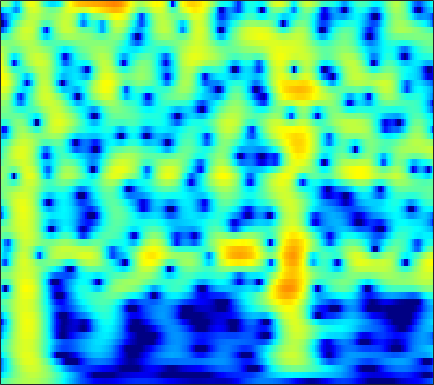

The data file committed next to this chart (first rows):
-2.8548, -2.3157, -1.6413, -1.0166, -0.58362, -0.055837, 0.41303, 0.72478, 1.084, 1.3778, 1.6059, 1.7343, 1.8472, 1.8924, 1.8804, 1.8045, 1.6609, 1.5071, 1.2407, 0.90609, 0.50435, 0.15808, -0.36123, -0.94685
-6.688, -5.65, -4.369, -3.204, -2.408, -1.447, -0.5987, -0.03469, 0.6218, 1.171, 1.615, 1.88, 2.144, 2.309, 2.368, 2.363, 2.264, 2.129, 1.872, 1.531, 1.108, 0.7397, 0.1855, -0.4365
-10.02, -8.373, -6.389, -4.629, -3.447, -2.042, -0.8238, -0.02686, 0.887, 1.636, 2.226, 2.569, 2.897, 3.079, 3.123, 3.062, 2.866, 2.633, 2.209, 1.663, 0.9974, 0.4227, -0.4412, -1.411
-10.47, -8.56, -6.277, -4.274, -2.941, -1.373, -0.03153, 0.8326, 1.804, 2.574, 3.149, 3.455, 3.701, 3.763, 3.689, 3.435, 3, 2.554, 1.799, 0.8611, -0.2614, -1.226, -2.675, -4.302
-6.369, -5.137, -3.568, -2.113, -1.108, 0.1048, 1.161, 1.845, 2.613, 3.205, 3.618, 3.807, 3.895, 3.792, 3.586, 3.133, 2.47, 1.826, 0.7649, -0.5471, -2.138, -3.542, -5.738, -8.4
-4.047, -3.192, -2.073, -0.9975, -0.2351, 0.7035, 1.534, 2.074, 2.674, 3.127, 3.422, 3.536, 3.537, 3.36, 3.106, 2.605, 1.916, 1.276, 0.2583, -0.9401, -2.31, -3.441, -5.059, -6.764
-4.817, -3.878, -2.628, -1.425, -0.577, 0.4641, 1.381, 1.974, 2.63, 3.122, 3.443, 3.567, 3.576, 3.403, 3.152, 2.66, 1.987, 1.366, 0.3858, -0.7553, -2.041, -3.082, -4.543, -6.048
-8.916, -7.01, -4.793, -2.882, -1.626, -0.1646, 1.072, 1.855, 2.716, 3.365, 3.803, 3.992, 4.059, 3.916, 3.671, 3.16, 2.438, 1.758, 0.6618, -0.6532, -2.194, -3.503, -5.473, -7.732
-10.75, -8.882, -6.48, -4.264, -2.751, -0.9574, 0.5644, 1.53, 2.586, 3.386, 3.938, 4.192, 4.32, 4.21, 3.971, 3.446, 2.684, 1.962, 0.7926, -0.6155, -2.278, -3.7, -5.828, -8.216
-16.1, -12.35, -8.424, -5.353, -3.454, -1.333, 0.3914, 1.457, 2.605, 3.458, 4.037, 4.302, 4.434, 4.32, 4.076, 3.539, 2.761, 2.026, 0.8358, -0.5922, -2.267, -3.682, -5.783, -8.125
-8.439, -7.109, -5.145, -3.207, -1.87, -0.294, 1.038, 1.881, 2.801, 3.488, 3.942, 4.131, 4.183, 4.011, 3.736, 3.177, 2.392, 1.653, 0.4709, -0.923, -2.526, -3.88, -5.915, -8.235
-3.199, -2.619, -1.75, -0.8198, -0.1108, 0.8073, 1.649, 2.209, 2.836, 3.308, 3.609, 3.709, 3.672, 3.429, 3.112, 2.51, 1.701, 0.959, -0.2013, -1.546, -3.059, -4.289, -6.023, -7.824
-2.052, -1.686, -1.094, -0.4066, 0.1541, 0.9332, 1.709, 2.248, 2.868, 3.337, 3.633, 3.731, 3.683, 3.419, 3.073, 2.417, 1.546, 0.7516, -0.5027, -1.988, -3.673, -5.045, -7.018, -9.171
-3.829, -4.085, -3.931, -3.05, -2.04, -0.5318, 0.9014, 1.844, 2.888, 3.661, 4.157, 4.351, 4.377, 4.14, 3.792, 3.091, 2.131, 1.241, -0.1708, -1.846, -3.794, -5.438, -7.887, -10.7
-7.982, -12.43, -27.25, -11.38, -6.543, -2.565, 0.08162, 1.533, 2.976, 3.981, 4.614, 4.868, 4.927, 4.693, 4.33, 3.584, 2.532, 1.541, -0.03168, -1.923, -4.172, -6.057, -8.696, -11.31
-2.179, -2.558, -2.64, -2.056, -1.263, -0.009867, 1.228, 2.067, 3.004, 3.696, 4.137, 4.301, 4.293, 4.016, 3.629, 2.882, 1.843, 0.8572, -0.7612, -2.746, -5.191, -7.442, -11.29, -16.64
-0.2033, -0.2676, -0.1968, 0.0788, 0.4267, 1.006, 1.639, 2.108, 2.677, 3.119, 3.394, 3.477, 3.421, 3.151, 2.805, 2.167, 1.329, 0.5579, -0.6715, -2.083, -3.703, -5.082, -6.987, -8.752
-1.42, -1.773, -1.822, -1.395, -0.8432, 0.05499, 0.9911, 1.63, 2.341, 2.871, 3.189, 3.28, 3.214, 2.964, 2.653, 2.104, 1.45, 0.9283, 0.1753, -0.6116, -1.398, -1.973, -2.793, -3.623
-7.195, -10.8, -12.42, -7.983, -5.057, -2.198, -0.1304, 1.056, 2.225, 2.986, 3.387, 3.459, 3.253, 2.731, 2.179, 1.259, 0.2881, -0.3205, -0.8039, -0.9182, -0.7292, -0.5033, -0.2924, -0.2203
-5.006, -6.57, -7.186, -6.035, -4.624, -2.577, -0.728, 0.4366, 1.679, 2.513, 2.906, 2.906, 2.462, 1.42, 0.1993, -2.225, -6.068, -10.35, -13.01, -7.513, -3.716, -1.9, -0.1792, 0.958
-4.216, -5.874, -7.721, -8.158, -7.206, -4.958, -2.622, -1.132, 0.4387, 1.534, 2.143, 2.287, 2.081, 1.399, 0.5637, -0.8908, -2.61, -3.736, -4.23, -3.484, -2.123, -1.138, -0.04319, 0.857
-4.144, -6.469, -10.47, -12.69, -10.15, -5.937, -2.897, -1.172, 0.5444, 1.71, 2.44, 2.723, 2.804, 2.599, 2.27, 1.688, 1.046, 0.5545, 0.01531, -0.361, -0.627, -0.6914, -0.6732, -0.579
-0.6877, -1.154, -1.574, -1.555, -1.237, -0.4647, 0.4851, 1.19, 2.04, 2.7, 3.131, 3.302, 3.306, 3.088, 2.78, 2.18, 1.401, 0.6914, -0.4234, -1.691, -3.139, -4.241, -5.503, -6.201
-0.1833, -0.1183, 0.111, 0.4837, 0.864, 1.424, 2.02, 2.45, 2.933, 3.296, 3.493, 3.518, 3.378, 3.011, 2.598, 1.834, 0.7998, -0.1541, -1.758, -3.813, -6.551, -9.447, -15.42, -35.8
-3.004, -2.472, -1.502, -0.4387, 0.3532, 1.318, 2.146, 2.672, 3.21, 3.563, 3.72, 3.699, 3.498, 3.071, 2.611, 1.81, 0.7793, -0.1205, -1.509, -3.092, -4.803, -6.118, -7.591, -8.488
-11.89, -8.564, -5.018, -2.363, -0.83, 0.7882, 2.021, 2.718, 3.412, 3.836, 4.014, 3.99, 3.749, 3.293, 2.795, 1.957, 0.9262, 0.04278, -1.211, -2.53, -3.735, -4.532, -5.384, -5.809
-8.588, -6.662, -3.988, -1.714, -0.3031, 1.227, 2.402, 3.078, 3.729, 4.116, 4.247, 4.187, 3.881, 3.331, 2.752, 1.742, 0.4745, -0.6695, -2.419, -4.367, -6.354, -7.599, -8.52, -8.397
-2.727, -1.964, -0.8599, 0.2533, 1.038, 1.987, 2.759, 3.237, 3.698, 3.965, 4.025, 3.924, 3.595, 3.001, 2.388, 1.294, -0.1406, -1.497, -3.805, -6.904, -11.62, -17.52, -28.41, -15.13
-1.031, -0.4948, 0.1732, 0.8043, 1.249, 1.798, 2.284, 2.602, 2.948, 3.179, 3.269, 3.223, 3.001, 2.555, 2.075, 1.225, 0.1227, -0.8569, -2.382, -4.055, -5.728, -6.732, -7.439, -7.27
-0.5397, -0.2717, -0.007749, 0.1784, 0.3154, 0.5078, 0.8226, 1.103, 1.551, 1.991, 2.347, 2.517, 2.563, 2.412, 2.143, 1.615, 0.8809, 0.2578, -0.657, -1.562, -2.379, -2.857, -3.251, -3.411
0.01735, -0.1062, -0.5537, -1.317, -2.025, -2.814, -2.904, -2.28, -0.9118, 0.5273, 1.689, 2.322, 2.828, 2.974, 2.859, 2.432, 1.747, 1.077, 0.08223, -0.9733, -1.872, -2.383, -2.681, -2.556
0.8689, 0.5595, -0.4127, -2.272, -4.621, -10.58, -21.46, -9.763, -3.405, -0.0283, 2.036, 3.009, 3.762, 3.949, 3.793, 3.182, 2.162, 1.071, -0.7895, -3.228, -6.109, -8.172, -8.592, -6.26
0.1832, 0.3033, 0.157, -0.2557, -0.6783, -1.122, -1.052, -0.5119, 0.6065, 1.778, 2.724, 3.19, 3.464, 3.322, 2.948, 2.076, 0.7881, -0.4766, -2.588, -5.314, -8.684, -11.21, -11.53, -8.527
-1.452, -0.7462, 0.01443, 0.6107, 0.9684, 1.426, 1.844, 2.183, 2.6, 2.961, 3.154, 3.174, 2.946, 2.448, 1.842, 0.7697, -0.6608, -1.877, -3.693, -5.44, -6.809, -7.34, -7.304, -6.495
-2.945, -1.697, -0.3216, 0.7666, 1.45, 2.195, 2.807, 3.161, 3.517, 3.705, 3.701, 3.55, 3.132, 2.426, 1.686, 0.382, -1.359, -2.988, -5.775, -9.361, -13.64, -14.7, -11.74, -8.511
-3.511, -2.343, -1.011, 0.1494, 0.9153, 1.806, 2.548, 2.99, 3.429, 3.663, 3.702, 3.574, 3.213, 2.575, 1.931, 0.7972, -0.6736, -2.041, -4.285, -6.94, -9.48, -10.05, -8.579, -6.459
-4.356, -3.829, -2.938, -1.885, -1.033, 0.07972, 1.069, 1.698, 2.335, 2.747, 2.919, 2.909, 2.7, 2.304, 1.896, 1.226, 0.473, -0.156, -0.9463, -1.649, -2.103, -2.216, -2.117, -1.755
-8.379, -9.135, -8.541, -6.381, -4.547, -2.425, -0.7541, 0.2012, 1.119, 1.685, 1.924, 1.93, 1.726, 1.375, 1.035, 0.5759, 0.1919, 0.002162, -0.0871, -0.02384, 0.1817, 0.3793, 0.6851, 0.9666
-11.08, -14.94, -14.22, -8.81, -5.91, -3.126, -1.295, -0.3215, 0.5242, 0.9299, 0.9577, 0.7226, 0.1254, -0.7978, -1.631, -2.725, -3.432, -3.356, -2.577, -1.331, -0.0909, 0.7455, 1.671, 2.339
-3.504, -3.734, -3.575, -2.944, -2.298, -1.399, -0.6736, -0.2596, 0.04214, 0.04081, -0.2776, -0.7848, -1.85, -3.613, -5.606, -9.896, -20.84, -19.4, -8.952, -4.316, -1.5, 0.04665, 1.523, 2.541
-0.9715, -0.9921, -1.011, -0.9824, -0.9495, -0.9573, -0.9689, -1.036, -1.169, -1.384, -1.711, -2.041, -2.635, -3.465, -4.196, -5.195, -5.718, -5.363, -4.044, -2.319, -0.6261, 0.4009, 1.539, 2.37
-0.161, -0.1837, -0.3648, -0.7096, -1.077, -1.691, -2.386, -2.917, -3.497, -3.797, -3.797, -3.616, -3.291, -2.884, -2.574, -2.158, -1.628, -1.154, -0.4341, 0.3687, 1.135, 1.631, 2.193, 2.566
0.644, 0.6313, 0.3027, -0.433, -1.275, -2.759, -4.832, -6.734, -9.418, -10.61, -8.994, -7.223, -5.058, -3.321, -2.256, -1.021, 0.004207, 0.6557, 1.439, 2.071, 2.518, 2.796, 2.945, 2.914
1.941, 1.963, 1.572, 0.6983, -0.2988, -2.158, -4.75, -7.33, -11.65, -13.96, -10.96, -8.364, -5.654, -3.563, -2.245, -0.7229, 0.545, 1.353, 2.203, 2.783, 3.125, 3.192, 3.037, 2.622
3.723, 3.668, 3.248, 2.468, 1.677, 0.3024, -1.312, -2.558, -4.173, -5.453, -6.154, -6.239, -5.803, -4.596, -3.385, -1.682, -0.05504, 0.9587, 1.98, 2.631, 2.89, 2.76, 2.291, 1.382
5.242, 4.999, 4.448, 3.647, 2.892, 1.707, 0.325, -0.8601, -2.67, -4.906, -7.935, -11.33, -16.98, -12.34, -7.882, -3.852, -1.202, 0.2151, 1.526, 2.252, 2.418, 2.24, 1.521, 0.2203
5.303, 4.816, 3.996, 3.007, 2.168, 1.012, -0.1732, -1.103, -2.395, -3.82, -5.444, -6.643, -7.401, -6.323, -4.693, -2.474, -0.6284, 0.448, 1.424, 1.92, 1.974, 1.765, 1.062, -0.06745
4.613, 3.787, 2.453, 0.8895, -0.3502, -1.891, -3.004, -3.387, -3.401, -3.127, -2.74, -2.389, -1.795, -1.061, -0.4152, 0.4767, 1.283, 1.752, 2.171, 2.314, 2.175, 1.834, 1.146, 0.188
4.03, 2.903, 0.9664, -1.682, -4.378, -9.607, -16.09, -12.47, -7.184, -4.053, -1.994, -0.8499, 0.3255, 1.236, 1.79, 2.399, 2.833, 3.022, 3.122, 3.01, 2.671, 2.216, 1.425, 0.3665
3.2, 2.255, 0.7141, -1.161, -2.757, -4.896, -6.073, -5.709, -4.125, -2.337, -0.7967, 0.1404, 1.125, 1.869, 2.281, 2.654, 2.842, 2.878, 2.78, 2.515, 2.059, 1.603, 0.8204, -0.2064
1.986, 1.452, 0.7138, 0.006397, -0.451, -0.9127, -1.091, -1.002, -0.628, -0.0696, 0.5201, 0.9298, 1.4, 1.729, 1.876, 1.924, 1.829, 1.679, 1.363, 0.9544, 0.4791, 0.1182, -0.4411, -1.077
0.3591, 0.1193, -0.06842, -0.1319, -0.1056, 0.0467, 0.2992, 0.535, 0.8939, 1.256, 1.575, 1.763, 1.905, 1.888, 1.762, 1.442, 0.945, 0.4597, -0.2694, -1.01, -1.605, -1.924, -2.119, -2.106
-2.793, -2.807, -2.444, -1.777, -1.179, -0.3266, 0.4956, 1.054, 1.703, 2.22, 2.6, 2.77, 2.805, 2.614, 2.292, 1.604, 0.5605, -0.4951, -2.264, -4.392, -6.34, -6.954, -5.995, -4.196
-11.8, -11.32, -8.852, -6.073, -4.243, -2.265, -0.6683, 0.3312, 1.406, 2.24, 2.832, 3.109, 3.263, 3.137, 2.833, 2.09, 0.8908, -0.3742, -2.757, -6.345, -12.04, -14.99, -9.322, -4.945
-20.65, -19.15, -13.95, -9.745, -7.38, -4.92, -3.029, -1.855, -0.5394, 0.5551, 1.417, 1.917, 2.375, 2.546, 2.487, 2.135, 1.488, 0.8298, -0.2237, -1.309, -2.146, -2.402, -2.084, -1.26
-15.61, -13.24, -10.8, -8.772, -7.529, -6.228, -5.159, -4.388, -3.165, -1.817, -0.4684, 0.441, 1.385, 2.003, 2.244, 2.305, 2.103, 1.815, 1.315, 0.7774, 0.3196, 0.1272, 0.03358, 0.1635
-7.484, -6.606, -5.75, -5.452, -5.685, -6.749, -8.676, -10.01, -8.688, -4.982, -1.815, -0.04758, 1.631, 2.69, 3.125, 3.31, 3.108, 2.748, 2.07, 1.261, 0.4782, -0.02935, -0.5418, -0.7872
0.4667, 0.3769, 0.1144, -0.508, -1.321, -3.009, -5.494, -7.217, -6.191, -2.773, 0.1732, 1.769, 3.22, 4.015, 4.248, 4.089, 3.429, 2.608, 1.122, -0.7768, -2.877, -4.386, -5.771, -6.328
